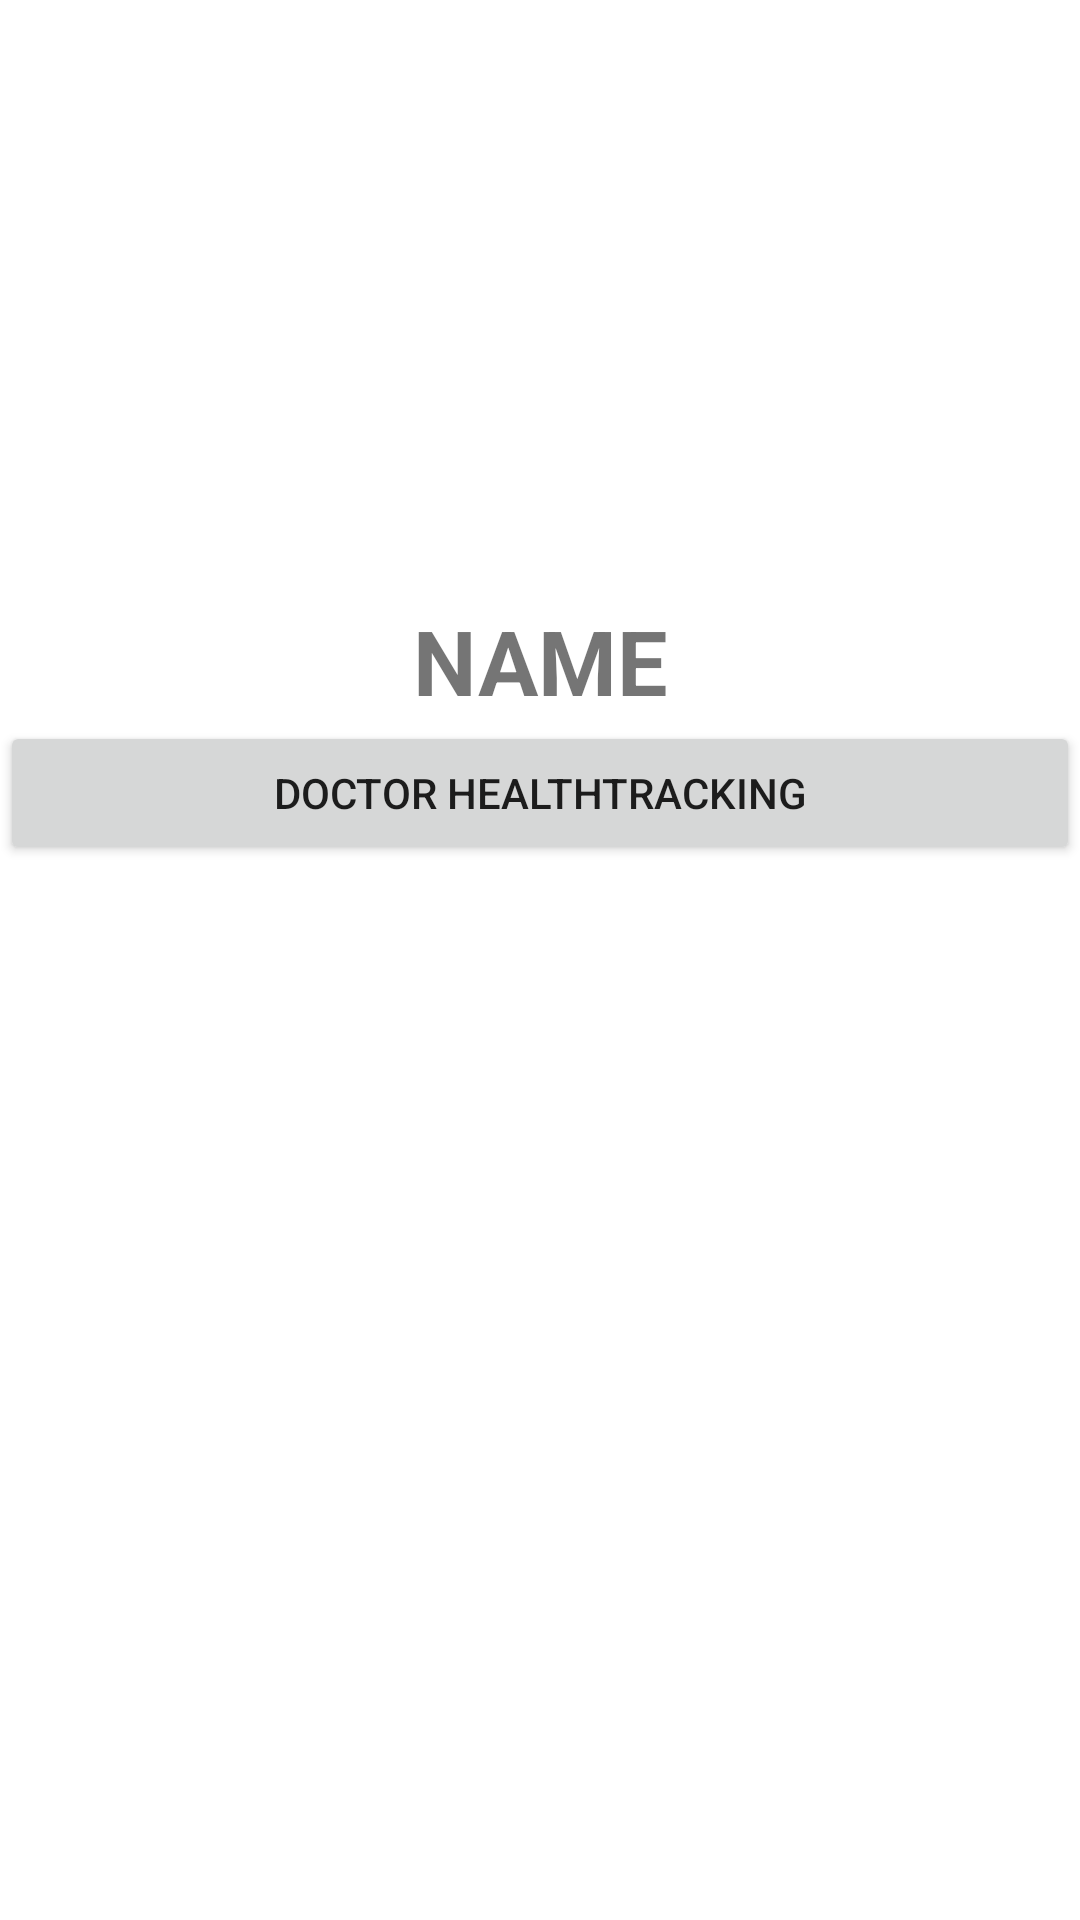

Layout XML and referenced resources for this Android screen:
<!-- AndroidManifest.xml: application theme Theme.ProjectSem4 -->
<!-- res/layout/activity_doctor.xml -->
<?xml version="1.0" encoding="utf-8"?>
<androidx.constraintlayout.widget.ConstraintLayout xmlns:android="http://schemas.android.com/apk/res/android"
    xmlns:app="http://schemas.android.com/apk/res-auto"
    xmlns:tools="http://schemas.android.com/tools"
    android:layout_width="match_parent"
    android:layout_height="match_parent"
    tools:context=".ActionActivity">

    <LinearLayout
        android:layout_width="match_parent"
        android:layout_height="match_parent"
        android:orientation="vertical">

        <ImageView
            android:id="@+id/imgPhoto"
            android:layout_width="200dp"
            android:layout_height="200dp"

            android:layout_gravity="center"
            android:scaleType="centerCrop"
            tools:srcCompat="@tools:sample/avatars" />

        <TextView
            android:id="@+id/txtName"
            android:layout_width="match_parent"
            android:layout_height="wrap_content"
            android:gravity="center"
            android:textStyle="bold"
            android:textSize="30dp"
            android:text="NAME" />

        <Button
            android:id="@+id/btnGetHealthtracking"
            android:layout_width="match_parent"
            android:layout_height="wrap_content"
            android:text="DOCTOR HEALTHTRACKING" />

    </LinearLayout>

</androidx.constraintlayout.widget.ConstraintLayout>
<!-- resources referenced by this layout -->
<resources>
  <style name="Theme.ProjectSem4" parent="Theme.MaterialComponents.DayNight.DarkActionBar">
          
          <item name="colorPrimary">@color/purple_500</item>
          <item name="colorPrimaryVariant">@color/purple_700</item>
          <item name="colorOnPrimary">@color/white</item>
          
          <item name="colorSecondary">@color/teal_200</item>
          <item name="colorSecondaryVariant">@color/teal_700</item>
          <item name="colorOnSecondary">@color/black</item>
          
          <item name="android:statusBarColor">?attr/colorPrimaryVariant</item>
          
      </style>
  <!-- not gathered from this repository: default colours our renderer supplied (Android Studio template values) -->
  <color name="purple_500">#FF6200EE</color>
  <color name="purple_700">#FF3700B3</color>
  <color name="teal_200">#FF03DAC5</color>
  <color name="teal_700">#FF018786</color>
  <color name="black">#FF000000</color>
  <color name="white">#FFFFFFFF</color>
</resources>
